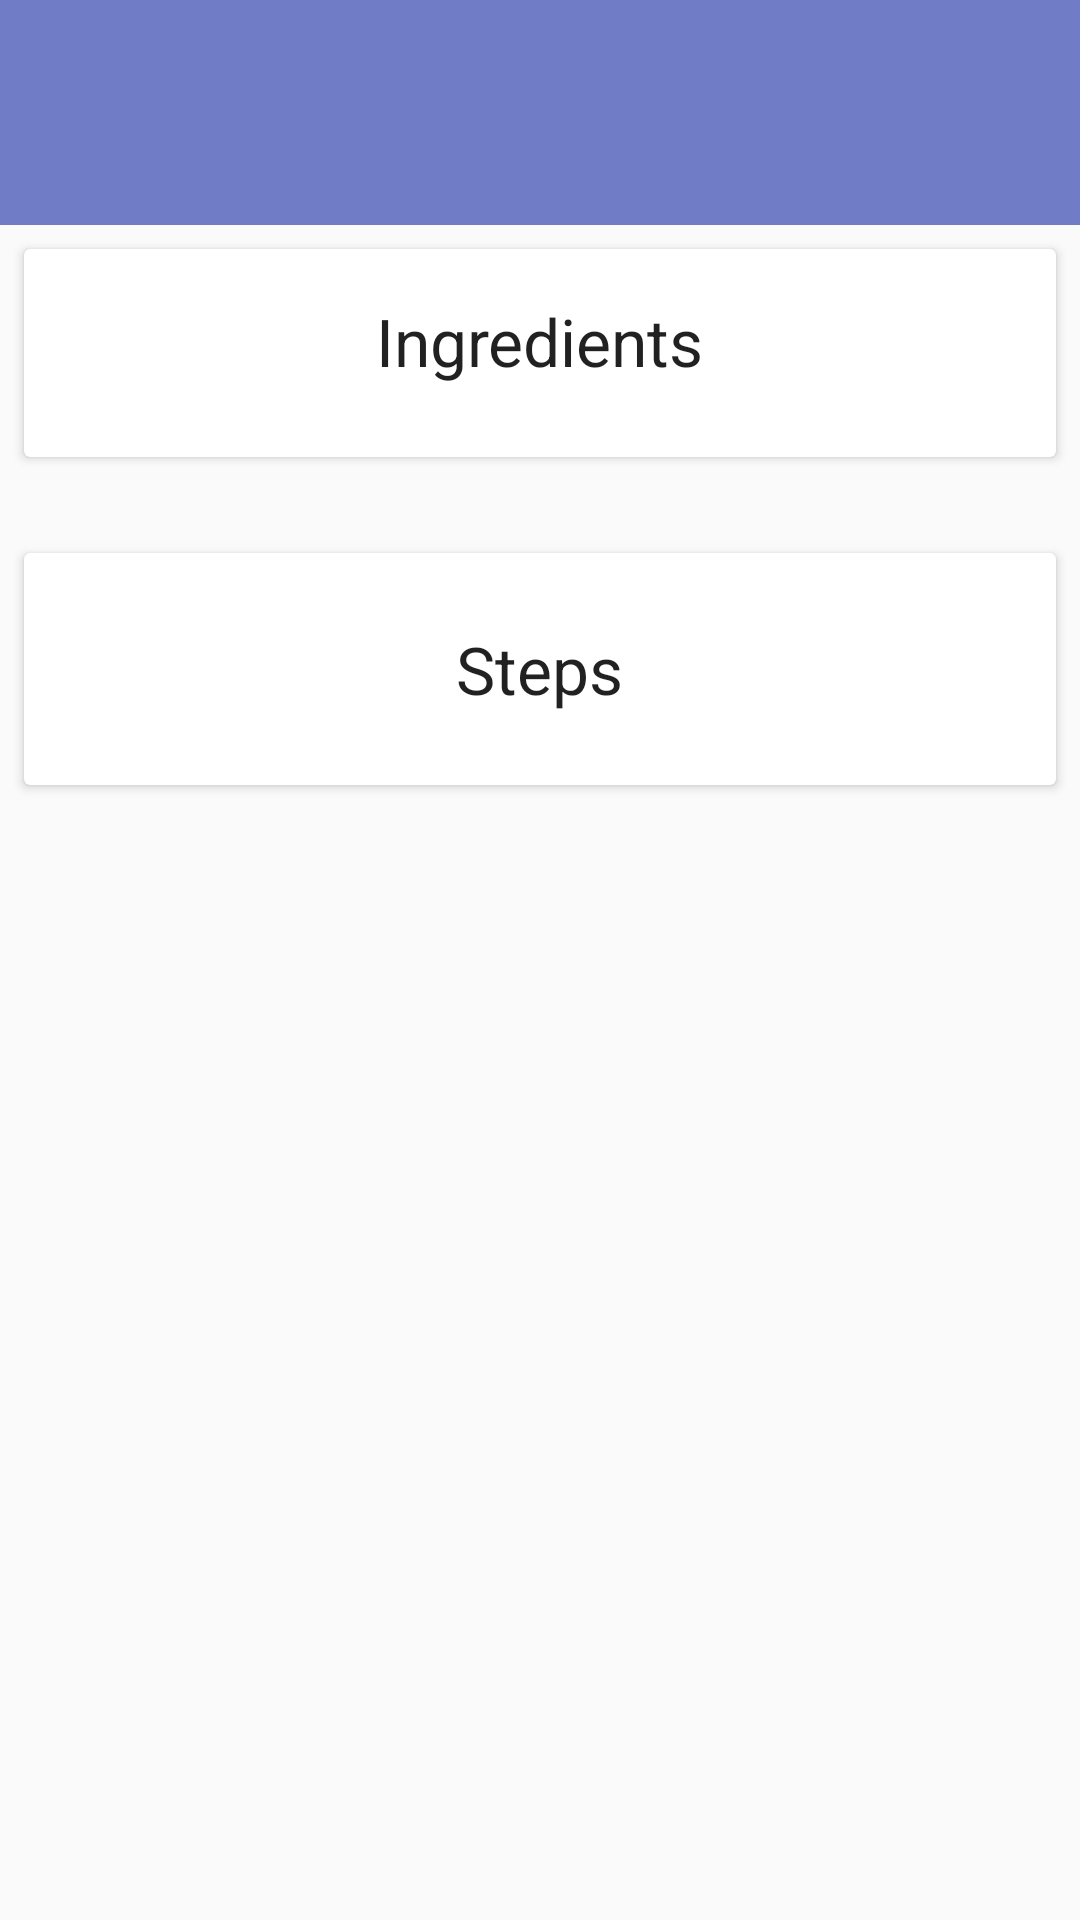

Reconstruct the res/layout file that produces this screen, plus the resources it refers to.
<!-- AndroidManifest.xml: application theme AppTheme -->
<!-- res/layout/fragment_recipe.xml -->
<?xml version="1.0" encoding="utf-8"?>
<android.support.v4.widget.NestedScrollView xmlns:android="http://schemas.android.com/apk/res/android"
    xmlns:tools="http://schemas.android.com/tools"
    android:id="@+id/nsv_recipe_container"
    android:layout_width="match_parent"
    android:layout_height="match_parent">

    <LinearLayout
        android:layout_width="match_parent"
        android:layout_height="wrap_content"
        android:orientation="vertical">

        <TextView
            android:id="@+id/tv_recipe_name"
            android:layout_width="match_parent"
            android:layout_height="wrap_content"
            android:paddingStart="16dp"
            android:paddingEnd="16dp"
            android:paddingTop="16dp"
            android:paddingBottom="16dp"
            android:textSize="32sp"
            android:textColor="@color/white"
            android:background="@color/colorPrimaryLight"
            tools:text="Brownies" />

        <android.support.v7.widget.CardView
            android:layout_width="match_parent"
            android:layout_height="wrap_content"
            android:layout_marginEnd="8dp"
            android:layout_marginStart="8dp"
            android:layout_marginTop="8dp">

            <LinearLayout
                android:layout_width="match_parent"
                android:layout_height="wrap_content"
                android:orientation="vertical"
                android:paddingTop="16dp"
                android:paddingBottom="16dp">

                <TextView
                    android:id="@+id/tv_ingredients"
                    android:layout_width="wrap_content"
                    android:layout_height="wrap_content"
                    android:layout_gravity="center"
                    android:textAppearance="?android:attr/textAppearanceLarge"
                    android:text="@string/ingredients_label" />

                <android.support.v7.widget.RecyclerView
                    android:id="@+id/rv_ingredients"
                    android:layout_width="match_parent"
                    android:layout_height="match_parent"
                    android:layout_marginEnd="8dp"
                    android:layout_marginStart="8dp"
                    android:layout_marginTop="8dp" />

            </LinearLayout>

        </android.support.v7.widget.CardView>

        <android.support.v7.widget.CardView
            android:layout_width="match_parent"
            android:layout_height="wrap_content"
            android:layout_marginEnd="8dp"
            android:layout_marginStart="8dp"
            android:layout_marginTop="32dp"
            android:layout_marginBottom="8dp">

            <LinearLayout
                android:layout_width="match_parent"
                android:layout_height="wrap_content"
                android:orientation="vertical"
                android:paddingTop="16dp"
                android:paddingBottom="16dp">

                <TextView
                    android:id="@+id/tv_steps"
                    android:layout_width="wrap_content"
                    android:layout_height="wrap_content"
                    android:layout_gravity="center"
                    android:layout_marginTop="8dp"
                    android:layout_marginBottom="8dp"
                    android:textAppearance="?android:attr/textAppearanceLarge"
                    android:text="@string/steps_label" />

                <android.support.v7.widget.RecyclerView
                    android:id="@+id/rv_steps"
                    android:layout_width="match_parent"
                    android:layout_height="match_parent"
                    android:layout_marginEnd="8dp"
                    android:layout_marginStart="8dp" />

            </LinearLayout>

        </android.support.v7.widget.CardView>

    </LinearLayout>

</android.support.v4.widget.NestedScrollView>
<!-- resources referenced by this layout -->
<resources>
  <color name="colorPrimaryLight">#717cc6</color>
  <color name="white">#ffffff</color>
  <string name="ingredients_label">Ingredients</string>
  <string name="steps_label">Steps</string>
  <style name="AppTheme" parent="Theme.AppCompat.Light.DarkActionBar">
          
          <item name="colorPrimary">@color/colorPrimary</item>
          <item name="colorPrimaryDark">@color/colorPrimaryDark</item>
          <item name="colorAccent">@color/colorAccent</item>
      </style>
  <color name="colorPrimary">#3F51B5</color>
  <color name="colorPrimaryDark">#303F9F</color>
  <color name="colorAccent">#FF4081</color>
</resources>
